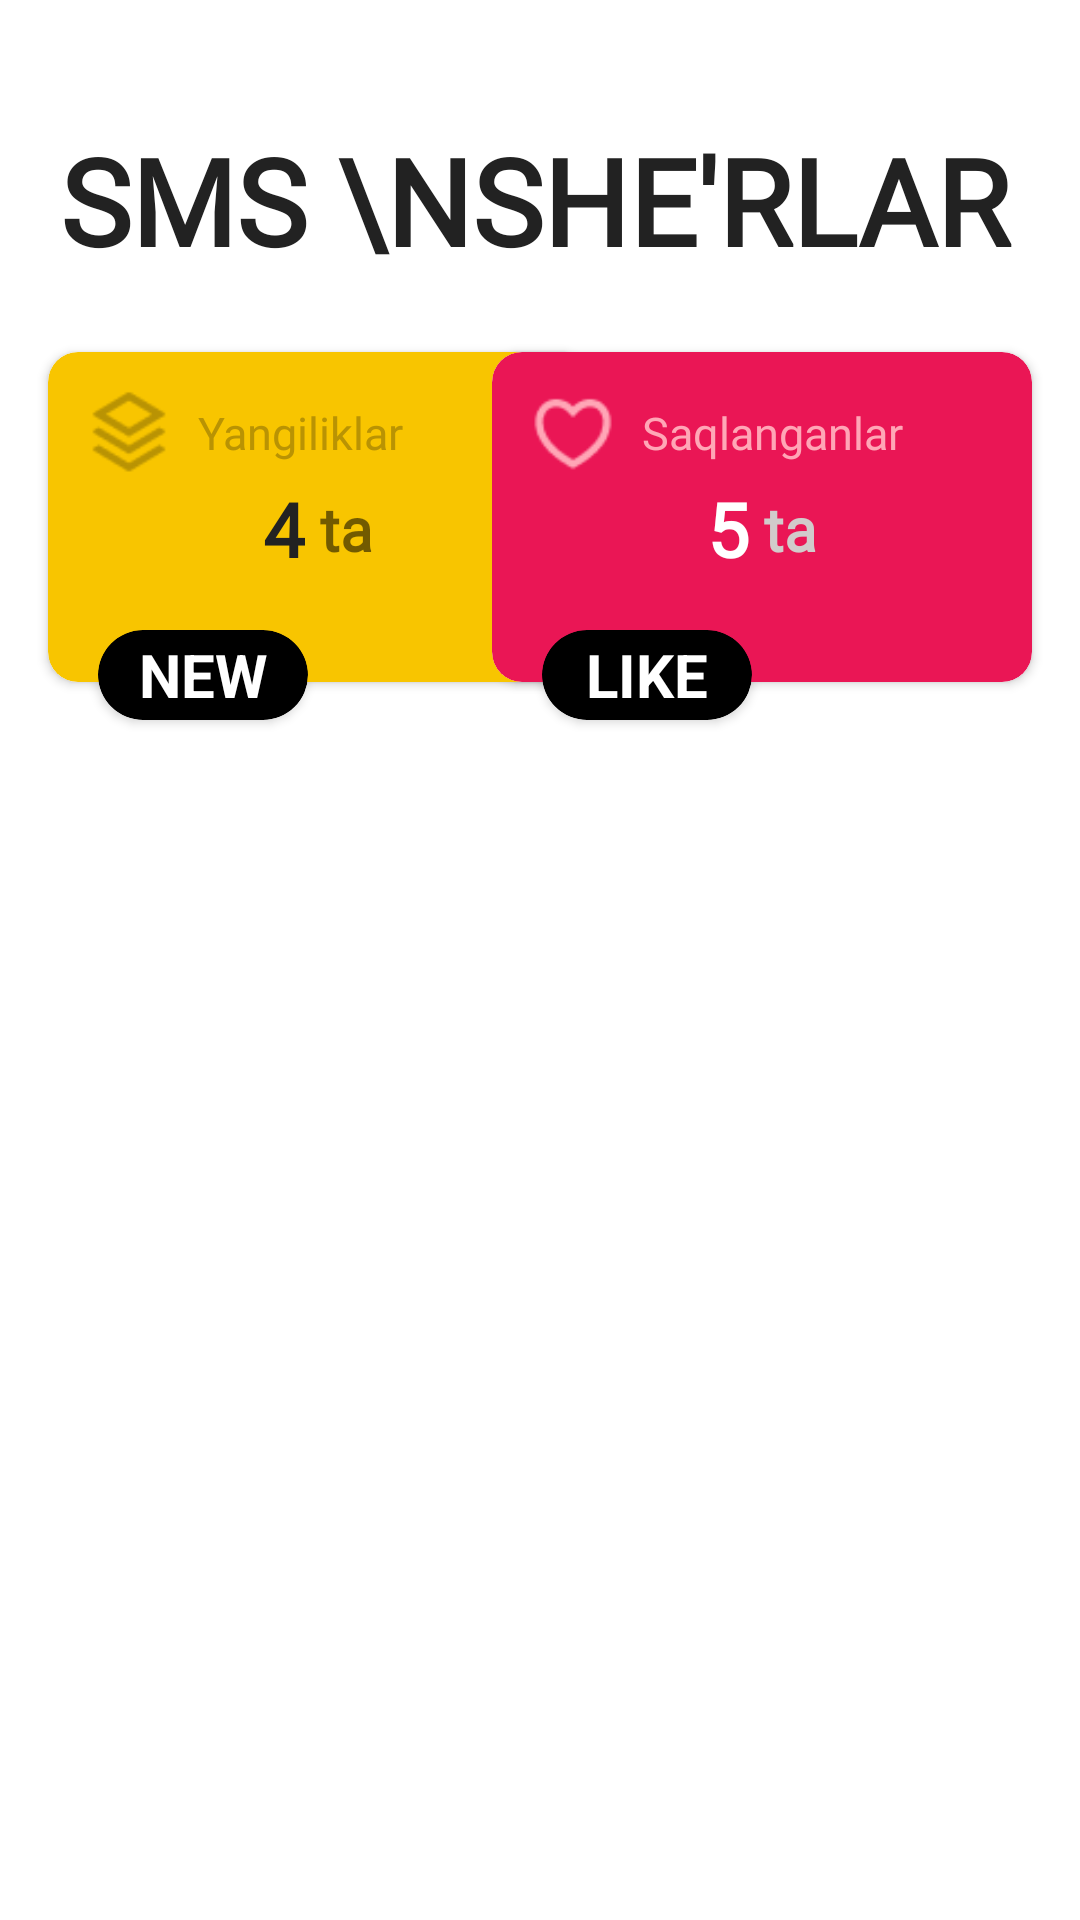

This screen was rendered from an Android layout file. Write that file and the resources it references.
<!-- AndroidManifest.xml: application theme Theme.SMSSherlar -->
<!-- res/layout/fragment_home.xml -->
<?xml version="1.0" encoding="utf-8"?>
<androidx.constraintlayout.widget.ConstraintLayout xmlns:android="http://schemas.android.com/apk/res/android"
    xmlns:app="http://schemas.android.com/apk/res-auto"
    xmlns:tools="http://schemas.android.com/tools"
    android:layout_width="match_parent"
    android:layout_height="match_parent"
    android:background="#FFFFFF"
    tools:context=".HomeFragment">

    <LinearLayout
        android:id="@+id/linearLayout"
        android:layout_width="0dp"
        android:layout_height="wrap_content"
        android:layout_marginBottom="148dp"
        android:orientation="vertical"
        android:paddingStart="20dp"
        android:paddingTop="40dp"
         app:layout_constraintEnd_toEndOf="parent"
        app:layout_constraintStart_toStartOf="parent"
        app:layout_constraintTop_toTopOf="parent">

        <TextView
            android:layout_width="match_parent"
            android:layout_height="match_parent"
            android:fontFamily="@font/font"
            android:text="sms \nshe'rlar"
            android:textAllCaps="true"
            android:textColor="@color/och_qora"
            android:textSize="40sp"
            android:textStyle="bold" />
    </LinearLayout>


    <androidx.cardview.widget.CardView
        android:id="@+id/shadowView"
        android:layout_width="180dp"
        android:layout_height="110dp"
        android:layout_marginStart="16dp"
        android:layout_marginTop="24dp"
        android:elevation="10dp"
        app:cardCornerRadius="10dp"
        app:layout_constraintStart_toStartOf="parent"
        app:layout_constraintTop_toBottomOf="@+id/linearLayout">

        <LinearLayout
            android:layout_width="match_parent"
            android:layout_height="match_parent"
            android:background="@drawable/card_one"
            android:orientation="vertical">

            <LinearLayout
                android:layout_width="match_parent"
                android:layout_height="wrap_content"
                android:gravity="start"
                android:orientation="horizontal"
                android:paddingStart="12dp"
                android:paddingTop="12dp"
                android:paddingEnd="12dp">

                <ImageView
                    android:layout_width="30dp"
                    android:layout_height="30dp"
                    android:src="@drawable/img" />

                <TextView
                    android:layout_width="wrap_content"
                    android:layout_height="wrap_content"
                    android:layout_gravity="center"
                    android:layout_marginStart="8dp"
                    android:fontFamily="@font/font"
                    android:text="Yangiliklar"
                    android:textColor="#B99303"
                    android:textSize="15sp" />
            </LinearLayout>

            <LinearLayout
                android:layout_width="match_parent"
                android:layout_height="wrap_content"
                android:gravity="center"
                android:orientation="horizontal">

                <TextView
                    android:layout_width="wrap_content"
                    android:layout_height="wrap_content"
                    android:fontFamily="@font/font"
                    android:text="4"
                    android:textColor="@color/och_qora"
                    android:textSize="25sp"
                    android:textStyle="bold" />

                <TextView
                    android:layout_width="wrap_content"
                    android:layout_height="wrap_content"
                    android:fontFamily="@font/font"
                    android:paddingStart="5dp"
                    android:text="ta"
                    android:textSize="20sp"
                    android:textStyle="bold" />
            </LinearLayout>
        </LinearLayout>

    </androidx.cardview.widget.CardView>

    <androidx.cardview.widget.CardView
        android:id="@+id/shadowView2"
        android:layout_width="180dp"
        android:layout_height="110dp"
        android:layout_marginTop="24dp"
        android:layout_marginEnd="16dp"
        android:elevation="10dp"
        app:cardCornerRadius="10dp"
        app:layout_constraintBottom_toBottomOf="@+id/shadowView"
        app:layout_constraintEnd_toEndOf="parent"
        app:layout_constraintTop_toBottomOf="@+id/linearLayout">

        <LinearLayout
            android:layout_width="match_parent"
            android:layout_height="match_parent"
            android:background="@drawable/card_two"
            android:orientation="vertical">

            <LinearLayout
                android:layout_width="match_parent"
                android:layout_height="wrap_content"
                android:gravity="start"
                android:orientation="horizontal"
                android:paddingStart="12dp"
                android:paddingTop="12dp"
                android:paddingEnd="12dp">

                <ImageView
                    android:layout_width="30dp"
                    android:layout_height="30dp"
                    android:src="@drawable/img_1" />

                <TextView
                    android:layout_width="wrap_content"
                    android:layout_height="wrap_content"
                    android:layout_gravity="center"
                    android:layout_marginStart="8dp"
                    android:fontFamily="@font/font"
                    android:text="Saqlanganlar"
                    android:textColor="#FFA6B6"
                    android:textSize="15sp" />
            </LinearLayout>

            <LinearLayout
                android:layout_width="match_parent"
                android:layout_height="wrap_content"
                android:gravity="center"
                android:orientation="horizontal">

                <TextView
                    android:layout_width="wrap_content"
                    android:layout_height="wrap_content"
                    android:fontFamily="@font/font"
                    android:text="5"
                    android:id="@+id/raqam"
                    android:textColor="@color/white"
                    android:textSize="25sp"
                    android:textStyle="bold" />

                <TextView
                    android:layout_width="wrap_content"
                    android:layout_height="wrap_content"
                    android:fontFamily="@font/font"
                    android:paddingStart="5dp"
                    android:text="ta"
                    android:textColor="#D1CBCB"
                    android:textSize="20sp"
                    android:textStyle="bold" />
            </LinearLayout>
        </LinearLayout>
    </androidx.cardview.widget.CardView>

    <androidx.cardview.widget.CardView
        android:id="@+id/cardView"
        android:layout_width="70dp"
        android:layout_height="30dp"
        android:backgroundTint="@color/black"
        app:cardCornerRadius="20dp"
        app:layout_constraintBottom_toBottomOf="@+id/shadowView"
        app:layout_constraintEnd_toEndOf="@+id/shadowView"
        app:layout_constraintHorizontal_bias="0.15"
        app:layout_constraintStart_toStartOf="@+id/shadowView"
        app:layout_constraintTop_toTopOf="@+id/shadowView"
        app:layout_constraintVertical_bias="1.16">

        <TextView
            android:layout_width="match_parent"
            android:layout_height="match_parent"
            android:gravity="center"
            android:text="new"
            android:textAlignment="center"
            android:textAllCaps="true"
            android:textColor="@color/white"
            android:textSize="20sp"
            android:textStyle="bold" />

    </androidx.cardview.widget.CardView>

    <androidx.cardview.widget.CardView
        android:id="@+id/cardView2"
        android:layout_width="70dp"
        android:layout_height="30dp"
        android:backgroundTint="@color/black"
        app:cardCornerRadius="20dp"
        app:layout_constraintBottom_toBottomOf="@+id/shadowView2"
        app:layout_constraintEnd_toEndOf="@+id/shadowView2"
        app:layout_constraintHorizontal_bias="0.15"
        app:layout_constraintStart_toStartOf="@+id/shadowView2"
        app:layout_constraintTop_toTopOf="@+id/shadowView2"
        app:layout_constraintVertical_bias="1.16">

        <TextView
            android:layout_width="match_parent"
            android:layout_height="match_parent"
            android:gravity="center"
            android:text="like"
            android:textAlignment="center"
            android:textAllCaps="true"
            android:textColor="@color/white"
            android:textSize="20sp"
            android:textStyle="bold" />

    </androidx.cardview.widget.CardView>

    <androidx.recyclerview.widget.RecyclerView
        android:id="@+id/rv_list"
        android:layout_width="match_parent"
        android:layout_height="0dp"
        android:layout_marginTop="50dp"
        android:layout_marginBottom="16dp"
        android:paddingStart="5dp"
        android:paddingEnd="5dp"
        app:layoutManager="androidx.recyclerview.widget.GridLayoutManager"
        app:layout_constraintBottom_toBottomOf="parent"
        app:layout_constraintEnd_toEndOf="parent"
        app:layout_constraintStart_toStartOf="parent"
        app:layout_constraintTop_toBottomOf="@+id/cardView2"
        app:spanCount="2"
        tools:listitem="@layout/list_item" />


</androidx.constraintlayout.widget.ConstraintLayout>
<!-- res/layout/list_item.xml (included above) -->
<?xml version="1.0" encoding="utf-8"?>
<androidx.cardview.widget.CardView xmlns:android="http://schemas.android.com/apk/res/android"
    android:layout_width="180dp"
    xmlns:app="http://schemas.android.com/apk/res-auto"
    app:cardCornerRadius="10dp"
    android:layout_marginTop="30dp"
    android:layout_marginStart="10dp"
    android:layout_height="110dp">

    <LinearLayout
        android:padding="10dp"
        android:gravity="center"
        android:layout_width="match_parent"
        android:layout_height="match_parent"
        android:orientation="vertical">

        <ImageView
            android:id="@+id/list_img"
            android:layout_width="60dp"
            android:layout_height="60dp"
            android:layout_gravity="center"
            android:src="@drawable/img2" />

        <TextView
            android:id="@+id/list_text"
            android:fontFamily="@font/font"
            android:paddingTop="8dp"
            android:textSize="16sp"
            android:textColor="#6A6A6A"
            android:gravity="center"
            android:layout_width="match_parent"
            android:layout_height="wrap_content"
            android:text="@string/app_name" />
    </LinearLayout>
</androidx.cardview.widget.CardView>
<!-- resources referenced by this layout -->
<resources>
  <color name="black">#FF000000</color>
  <color name="och_qora">#222222</color>
  <color name="white">#FFFFFFFF</color>
  <!-- drawable card_one (drawable) -->
  <?xml version="1.0" encoding="utf-8"?>
  <selector xmlns:android="http://schemas.android.com/apk/res/android">
      <item>
          <shape>
              <corners android:radius="10dp"/>
              <solid android:color="#F8C500"/>
          </shape>
      </item>
  </selector>
  <!-- drawable card_two (drawable) -->
  <?xml version="1.0" encoding="utf-8"?>
  <selector xmlns:android="http://schemas.android.com/apk/res/android">
      <item>
          <shape>
              <corners android:radius="10dp"/>
              <solid android:color="#EA1655"/>
          </shape>
      </item>
  </selector>
  <!-- drawable img: png bitmap (drawable-v24, 588 bytes) -->
  <!-- drawable img2: png bitmap (drawable, 9036 bytes) -->
  <!-- drawable img_1: png bitmap (drawable-v24, 616 bytes) -->
  <string name="app_name">SMS She\'rlar</string>
  <style name="Theme.SMSSherlar" parent="Theme.MaterialComponents.Light.NoActionBar">
          
          <item name="colorPrimary">@color/purple_500</item>
          <item name="colorPrimaryVariant">@color/purple_700</item>
          <item name="colorOnPrimary">@color/white</item>
          
          <item name="colorSecondary">@color/teal_200</item>
          <item name="colorSecondaryVariant">@color/teal_700</item>
          <item name="colorOnSecondary">@color/black</item>
          
          <item name="android:statusBarColor" tools:targetApi="l">@color/white</item>
          <item name="android:windowLightStatusBar">true</item>
          
          <item name="android:navigationBarColor">@color/white</item>
      </style>
  <color name="purple_500">#E0DCE6</color>
  <color name="purple_700">#FFFFFF</color>
  <color name="teal_200">#FF03DAC5</color>
  <color name="teal_700">#FF018786</color>
</resources>
